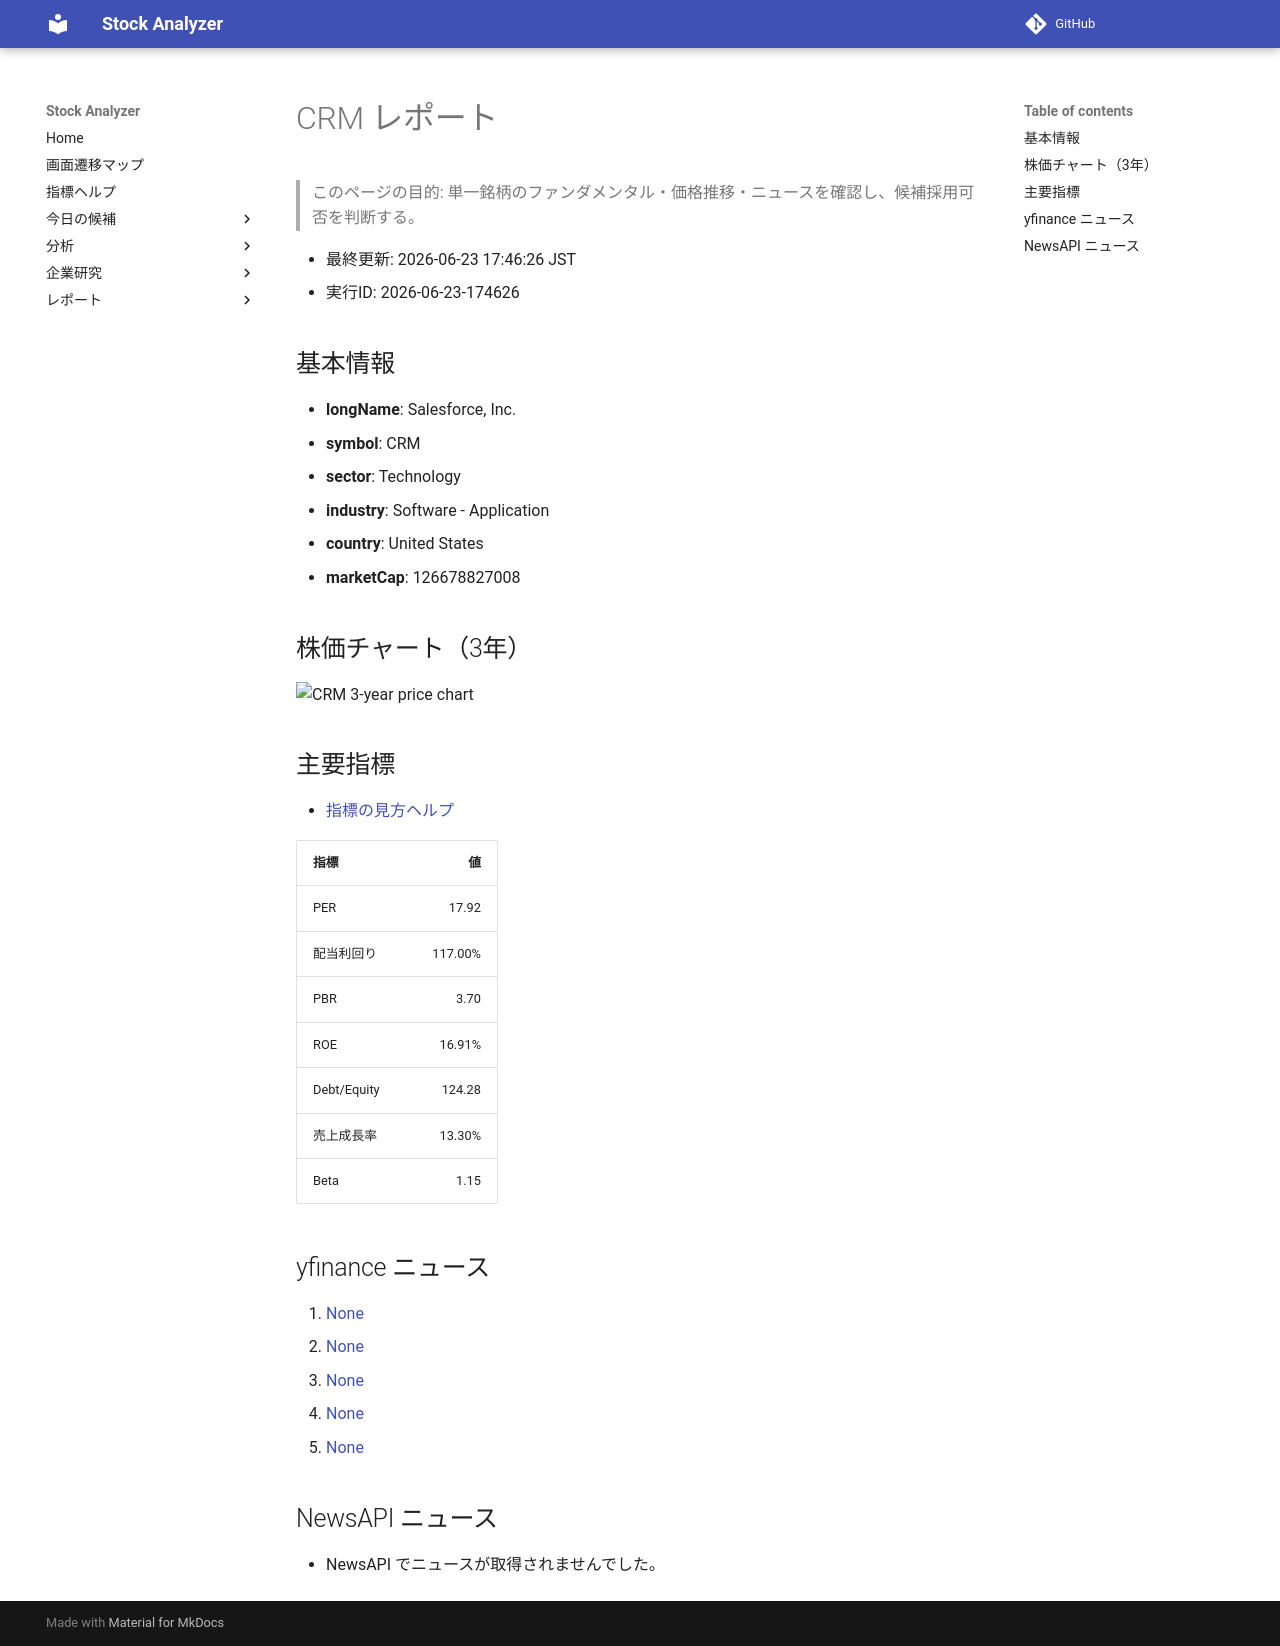

repository: Yumi-note/Making-APP · page: stocks/2026-06-23/174626/CRM/index.html · generator: mkdocs

# CRM レポート

> このページの目的: 単一銘柄のファンダメンタル・価格推移・ニュースを確認し、候補採用可否を判断する。

- 最終更新: 2026-06-23 17:46:26 JST
- 実行ID: 2026-06-23-174626

## 基本情報

- **longName**: Salesforce, Inc.
- **symbol**: CRM
- **sector**: Technology
- **industry**: Software - Application
- **country**: United States
- **marketCap**: 126678827008

## 株価チャート（3年）

![CRM 3-year price chart](CRM_3y.png)

## 主要指標

- [指標の見方ヘルプ](../../../../indicators.md)

| 指標 | 値 |
|---|---:|
| PER | 17.92 |
| 配当利回り | 117.00% |
| PBR | 3.70 |
| ROE | 16.91% |
| Debt/Equity | 124.28 |
| 売上成長率 | 13.30% |
| Beta | 1.15 |

## yfinance ニュース

1. [None](None)
2. [None](None)
3. [None](None)
4. [None](None)
5. [None](None)

## NewsAPI ニュース

- NewsAPI でニュースが取得されませんでした。
